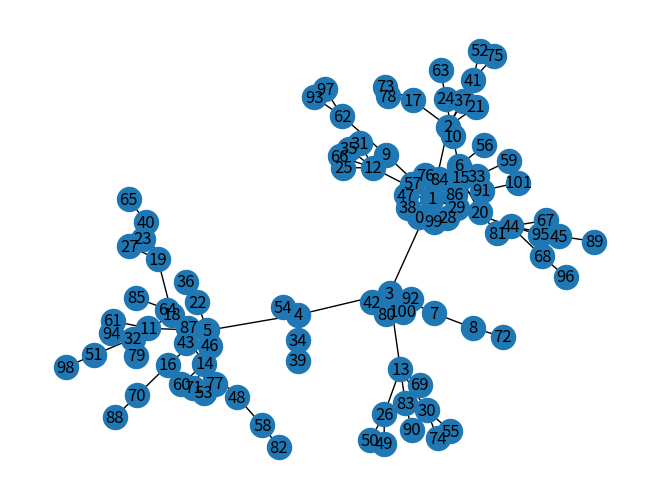

Recreate this plot in Python.
import matplotlib.pyplot as plt
import networkx as nx
import random
__TRAINING_COUNT__ = 100

node = [x for x in range(__TRAINING_COUNT__)]
degree= [1,1] # 先頭から各ノードの次数を格納
edge=[(0,1)]  # タプルでノードとノードの繋がりを格納

for i in range(__TRAINING_COUNT__ ):

    # sumの２つ目の引数[]でリストの連結を指示
    # i番目のノードの次数はp個.iをp個生成し配列に格納
    board = sum([[i] * p for i,p in enumerate(degree)], []) 

    # boardの中からランダムに接続先を選ぶことで次数の高いノードを確立的に選ぶ
    # select_nodeには選ばれたノード番号が格納
    select_node = random.choice(board)

    # 選ばれたノードの次数を1つ追加
    degree[select_node] = degree[select_node] + 1

    # degreeに新たなノードの次数である1をappend
    degree.append(1)

    # 選ばれたselect_nodeと新たなノードの番号をタプルでedgeにappend
    edge.append((select_node, len(degree) - 1))

print("degree:{}, edge:{}".format(degree, edge))

# Graphオブジェクトの作成
G = nx.Graph()
 
# nodeデータの追加
G.add_nodes_from(node)
 
# edgeデータの追加
G.add_edges_from(edge)
 
# ネットワークの可視化
nx.draw(G, with_labels = True)
plt.show()
